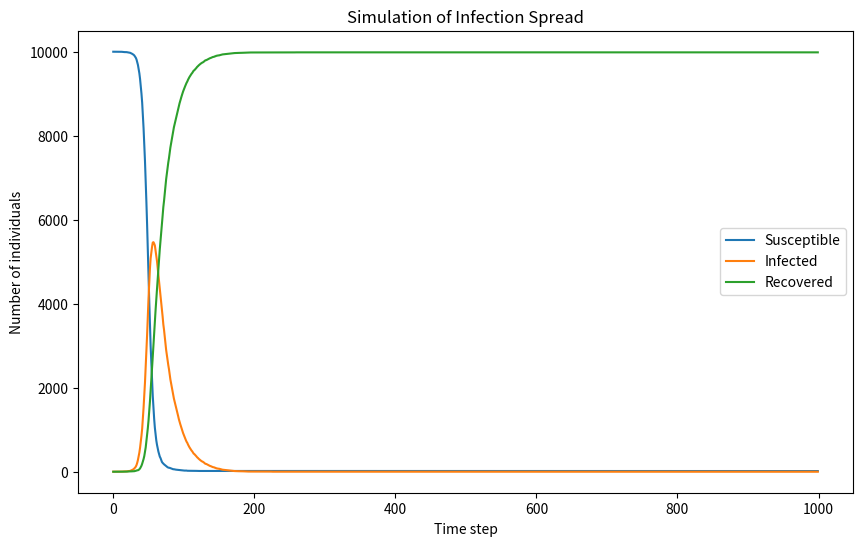

This chart was generated by the following Python code:
import numpy as np
import matplotlib.pyplot as plt

# define initial conditions
num_population = 10000
num_I = 1
num_S = num_population-num_I
num_R = 0
# define parameters
beta = 0.3
gamma = 0.05
# Initialize arrays to track the evolution over time
time_steps = 1000
S = np.zeros(time_steps)
I = np.zeros(time_steps)
R = np.zeros(time_steps)
# set begining values of arrays
S[0] = num_S
I[0] = num_I
R[0] = num_R
# begin time loop with 'beta 0.3' and 'gamma 0.05'

for i in range(time_steps-1):
    new_beta = beta* num_I/ num_population
    new_I = sum(np.random.choice(range(2),num_S,p = [1-new_beta,new_beta]))
    new_R = sum(np.random.choice(range(2),num_I,p = [1-gamma,gamma]))
    num_S = num_S-new_I
    num_I = num_I+new_I-new_R
    num_R = num_R+new_R
    
# Update the number of susceptible, infected, and recovered individuals
    S[i+1] = num_S
    I[i+1] = num_I
    R[i+1] = num_R

# output the plot
plt.figure(figsize=(10, 6))
plt.plot(S, label='Susceptible')
plt.plot(I, label='Infected')
plt.plot(R, label='Recovered')
plt.xlabel('Time step')
plt.ylabel('Number of individuals')
plt.title('Simulation of Infection Spread')
plt.legend()
plt.show()